Run: headless pygame with SDL's dummy video driver; simulated clock (each Clock.tick advances the game by its frame time, no real sleeping); random seed 0; keys injected as events and as key.get_pressed() state; no mouse input.
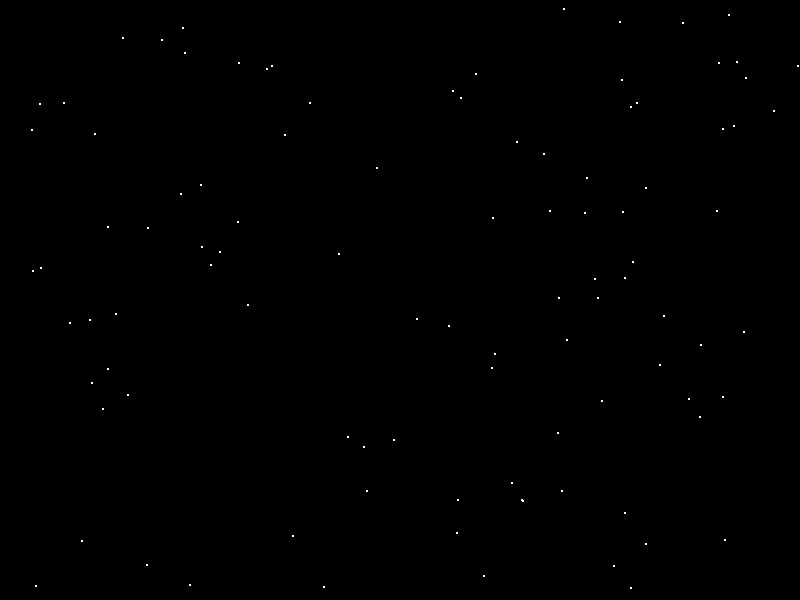
Frame 1 of 4 · flips 1–60 · no input
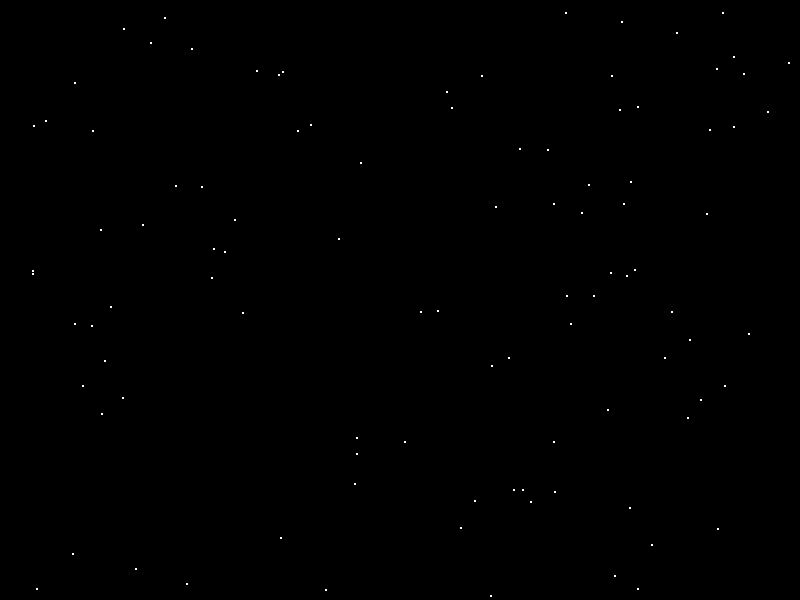
Frame 2 of 4 · flips 61–180 · tapped SPACE, RETURN · held RIGHT (→), D
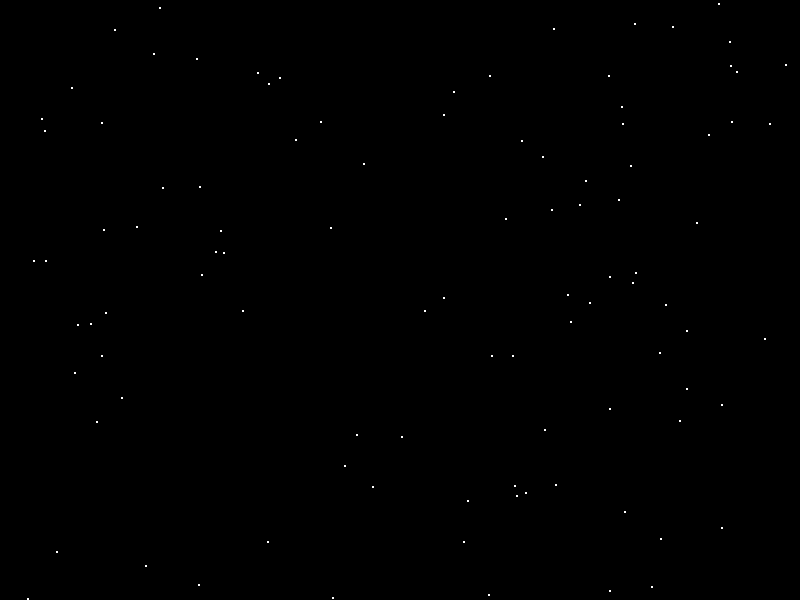
Frame 3 of 4 · flips 181–300 · held DOWN (↓), S
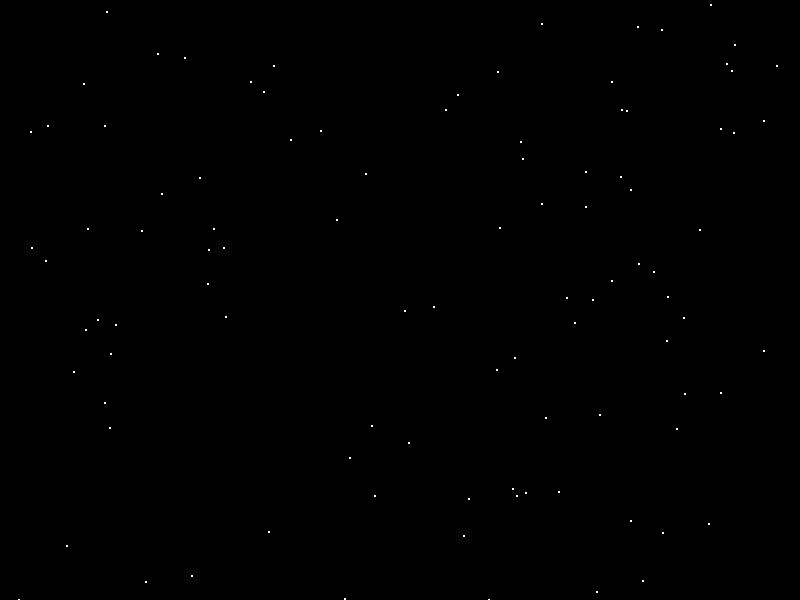
Frame 4 of 4 · flips 301–420 · held LEFT (←), A, UP (↑), W

The pygame program that drew these frames:

import pygame
import sys
import random

pygame.init()

WIDTH, HEIGHT = 800, 600
FPS = 60
BLACK = (0, 0, 0)
WHITE = (255, 255, 255)

screen = pygame.display.set_mode((WIDTH, HEIGHT))
pygame.display.set_caption("Galaxy Simulation")
clock = pygame.time.Clock()

class Star(pygame.sprite.Sprite):
    def __init__(self):
        super().__init__()
        self.image = pygame.Surface((2, 2))
        self.image.fill(WHITE)
        self.rect = self.image.get_rect(x=random.randint(0, WIDTH), y=random.randint(0, HEIGHT))

    def update(self):
        self.rect.x += random.uniform(-1, 1)
        self.rect.y += random.uniform(-1, 1)
        if self.rect.x > WIDTH: self.rect.x = 0
        elif self.rect.x < 0: self.rect.x = WIDTH
        if self.rect.y > HEIGHT: self.rect.y = 0
        elif self.rect.y < 0: self.rect.y = HEIGHT

all_sprites = pygame.sprite.Group()
[all_sprites.add(Star()) for _ in range(100)]

running = True
while running:
    for event in pygame.event.get():
        if event.type == pygame.QUIT: running = False

    all_sprites.update()
    screen.fill(BLACK)
    all_sprites.draw(screen)
    pygame.display.flip()
    clock.tick(FPS)

pygame.quit()
sys.exit()
